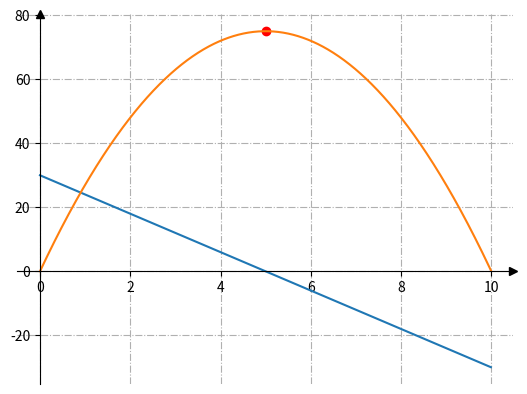

Write the Python code that produced this figure.
import matplotlib.pyplot as plt
from sympy import diff, symbols

fig, ax = plt.subplots()

# Move the left and bottom columns to x = 0 and y = 0, respectively
ax.spines[["left", "bottom"]].set_position(("data", 0))

# Hide top and right line
ax.spines[["top", "right"]].set_visible(False)

# Draw arrows (as black triangles: "> k "/" ^k") at the ends of the axes
# Also turn off the clipping (clip_on=False) arrows
ax.plot(1, 0, ">k", transform=ax.get_yaxis_transform(), clip_on=False)
ax.plot(0, 1, "^k", transform=ax.get_xaxis_transform(), clip_on=False)

# Add intermediate lines
ax.grid(True, linestyle='-.')

# We form a series of values of x. 100 elements from -2 to 2.

x, y = symbols('x y')
# We set the function
fx = -3*x*x + 30*x
# We calculate the derivative of the function
dx = diff((fx))
k = []
n = []
l = []

for i in range(1000):
    j = (i)*0.01
    k.append(j)
    n.append(dx.subs(x,j))
    l.append(fx.subs(x,j))

# We visualize the graphs of the function and its derivative
ax.plot(k,n)
ax.plot(k,l)

# Visualize the maximum point
x_element = [5]
y_element = [75]
ax.scatter(x_element, y_element, c="red")

# Start drawing graphics
plt.show()
